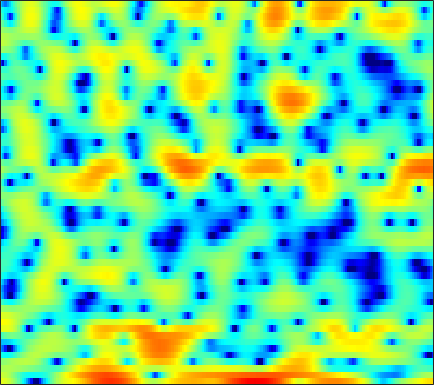

Values plotted in this chart, from the file beside it:
4.0823, 3.9118, 3.5683, 3.061, 2.5867, 1.802, 0.83705, -0.018252, -1.3461, -2.8914, -4.7605, -6.3863, -8.9144, -11.908, -14.816, -20.292, -26.373, -21.263, -14.761, -10.628, -7.5009, -5.5797, -3.434, -1.6505
3.001, 2.834, 2.485, 1.99, 1.52, 0.7631, -0.1219, -0.8676, -1.919, -2.934, -3.819, -4.328, -4.74, -4.894, -4.892, -4.847, -4.806, -4.765, -4.644, -4.394, -3.921, -3.412, -2.544, -1.524
1.623, 1.729, 1.806, 1.805, 1.775, 1.691, 1.554, 1.427, 1.234, 1.022, 0.7972, 0.6283, 0.3856, 0.1331, -0.06789, -0.3627, -0.6735, -0.9349, -1.29, -1.659, -2.038, -2.314, -2.643, -2.887
0.2462, 0.5052, 0.7992, 1.065, 1.25, 1.484, 1.693, 1.837, 2.01, 2.15, 2.247, 2.285, 2.278, 2.193, 2.073, 1.814, 1.433, 1.046, 0.382, -0.4858, -1.634, -2.713, -4.547, -7.052
-4.604, -4.825, -5.04, -5.022, -4.796, -4.198, -3.323, -2.583, -1.578, -0.6326, 0.2024, 0.7453, 1.345, 1.803, 2.054, 2.269, 2.341, 2.317, 2.173, 1.921, 1.565, 1.252, 0.8021, 0.3413
-9.962, -11.55, -14.82, -20.87, -25.56, -16.99, -11.54, -8.807, -6.102, -4.064, -2.474, -1.514, -0.4708, 0.3589, 0.8586, 1.399, 1.811, 2.053, 2.275, 2.413, 2.476, 2.477, 2.434, 2.333
-8.009, -7.719, -7.422, -7.108, -6.791, -6.182, -5.393, -4.726, -3.825, -2.968, -2.203, -1.687, -1.062, -0.4984, -0.1006, 0.3953, 0.8478, 1.163, 1.54, 1.85, 2.1, 2.227, 2.338, 2.379
-2.812, -2.014, -1.259, -0.7867, -0.5764, -0.462, -0.5189, -0.6612, -1.001, -1.492, -2.077, -2.501, -2.872, -2.852, -2.542, -1.854, -1.023, -0.4084, 0.3125, 0.9139, 1.383, 1.662, 1.941, 2.111
3.93, 4.077, 4.142, 4.046, 3.851, 3.389, 2.647, 1.869, 0.4439, -1.552, -4.441, -7.63, -15.34, -20.71, -12.15, -7.229, -4.678, -3.527, -2.616, -2.156, -1.955, -1.832, -1.605, -1.248
5.103, 5.029, 4.856, 4.58, 4.294, 3.79, 3.131, 2.536, 1.611, 0.544, -0.6088, -1.466, -2.467, -3.135, -3.445, -3.764, -4.189, -4.728, -5.939, -7.965, -11.48, -15.93, -20.62, -13.29
3.808, 3.7, 3.521, 3.3, 3.108, 2.816, 2.495, 2.23, 1.847, 1.432, 0.9951, 0.6659, 0.2296, -0.232, -0.6008, -1.17, -1.835, -2.428, -3.374, -4.449, -5.545, -6.2, -6.589, -6.316
1.369, 1.154, 0.8854, 0.6577, 0.538, 0.4637, 0.477, 0.5355, 0.6573, 0.795, 0.9317, 1.022, 1.095, 1.099, 1.058, 0.9502, 0.7663, 0.577, 0.2617, -0.08453, -0.4278, -0.6796, -0.9976, -1.282
-2.619, -3.347, -4.279, -4.978, -5.211, -5.044, -4.374, -3.667, -2.616, -1.553, -0.5692, 0.08263, 0.8297, 1.441, 1.812, 2.186, 2.422, 2.521, 2.555, 2.477, 2.3, 2.111, 1.785, 1.365
-7.474, -9.423, -12.95, -18.43, -24.59, -20.02, -13.82, -10.72, -7.55, -5.054, -3.022, -1.733, -0.285, 0.9096, 1.642, 2.417, 2.985, 3.284, 3.527, 3.595, 3.491, 3.309, 2.941, 2.429
-8.691, -10.6, -13.45, -16.22, -17.55, -17.49, -15.34, -12.99, -9.754, -6.816, -4.332, -2.732, -0.902, 0.5953, 1.522, 2.522, 3.283, 3.697, 4.051, 4.18, 4.083, 3.86, 3.356, 2.622
-6.591, -8.183, -10.85, -14.4, -17.75, -19.94, -15.74, -12.42, -8.888, -6.134, -3.895, -2.449, -0.7846, 0.6248, 1.53, 2.562, 3.396, 3.885, 4.339, 4.564, 4.54, 4.338, 3.796, 2.902
-3.719, -4.381, -5.31, -6.158, -6.623, -6.901, -6.755, -6.4, -5.699, -4.879, -3.992, -3.288, -2.298, -1.261, -0.4539, 0.6189, 1.61, 2.266, 3.001, 3.53, 3.825, 3.881, 3.724, 3.277
-2.411, -2.664, -3.058, -3.504, -3.849, -4.362, -4.905, -5.349, -6.044, -6.845, -7.657, -8.078, -8.011, -6.93, -5.622, -3.709, -1.918, -0.7337, 0.6088, 1.675, 2.472, 2.911, 3.3, 3.47
-2.403, -2.425, -2.557, -2.831, -3.145, -3.717, -4.527, -5.339, -6.809, -8.945, -12.28, -16.38, -24.88, -16.16, -11.45, -7.449, -4.666, -3.025, -1.252, 0.1715, 1.327, 2.037, 2.79, 3.353
-3.289, -3.031, -2.822, -2.76, -2.827, -3.062, -3.498, -3.97, -4.759, -5.713, -6.701, -7.301, -7.711, -7.485, -6.939, -5.926, -4.719, -3.722, -2.365, -1.023, 0.2451, 1.114, 2.113, 2.927
-4.588, -4.049, -3.426, -2.916, -2.606, -2.334, -2.224, -2.244, -2.436, -2.792, -3.3, -3.788, -4.534, -5.393, -6.112, -7.007, -7.338, -6.869, -5.275, -3.181, -1.181, 0.124, 1.577, 2.691
-7.286, -6.547, -5.419, -4.218, -3.349, -2.332, -1.52, -1.076, -0.7317, -0.682, -0.9526, -1.397, -2.367, -3.944, -5.704, -9.365, -15.95, -16.36, -8.866, -4.289, -1.317, 0.2839, 1.861, 2.957
-16.57, -15.42, -11.83, -8.313, -6.14, -3.839, -2.086, -1.101, -0.1377, 0.4618, 0.7251, 0.7294, 0.4752, -0.00587, -0.4505, -1.038, -1.332, -1.235, -0.6607, 0.2292, 1.146, 1.756, 2.376, 2.739
-17.36, -16.24, -12.72, -9.098, -6.808, -4.296, -2.334, -1.161, 0.07155, 0.9665, 1.578, 1.875, 2.101, 2.181, 2.166, 2.11, 2.056, 2.034, 2.041, 2.057, 2.036, 1.961, 1.751, 1.359
-10.02, -8.932, -7.307, -5.569, -4.265, -2.633, -1.204, -0.2756, 0.7693, 1.578, 2.182, 2.505, 2.786, 2.918, 2.928, 2.861, 2.697, 2.529, 2.247, 1.887, 1.451, 1.045, 0.3903, -0.4317
-7.252, -5.982, -4.396, -2.946, -1.949, -0.7336, 0.3166, 1.007, 1.771, 2.37, 2.797, 3.001, 3.134, 3.105, 2.992, 2.721, 2.326, 1.963, 1.403, 0.7809, 0.1149, -0.4158, -1.188, -2.061
-4.65, -3.42, -2.001, -0.7951, -0.006411, 0.9079, 1.691, 2.184, 2.712, 3.095, 3.313, 3.373, 3.294, 3.03, 2.707, 2.091, 1.297, 0.5823, -0.4655, -1.524, -2.465, -2.989, -3.476, -3.817
-1.474, -0.7824, 0.02623, 0.7356, 1.218, 1.791, 2.301, 2.623, 2.98, 3.216, 3.321, 3.296, 3.094, 2.677, 2.184, 1.267, -0.04798, -1.344, -3.623, -6.677, -10.12, -11.18, -9.142, -6.62
0.2278, 0.2154, 0.1977, 0.2472, 0.3511, 0.5891, 0.8999, 1.172, 1.526, 1.812, 2.003, 2.048, 1.984, 1.741, 1.409, 0.7415, -0.2954, -1.339, -3.221, -5.651, -8.16, -8.72, -7.032, -4.571
-0.7471, -1.696, -3.033, -4.194, -4.661, -4.524, -3.787, -3.11, -2.3, -1.688, -1.269, -1.039, -0.7589, -0.5336, -0.3681, -0.2497, -0.2422, -0.3415, -0.5471, -0.7605, -0.8433, -0.7435, -0.3279, 0.3024
-2.006, -3.993, -7.843, -14.89, -32.75, -15.15, -9.621, -7.6, -6.244, -5.814, -5.961, -6.109, -5.935, -4.957, -3.885, -2.432, -1.163, -0.4203, 0.3488, 0.8881, 1.327, 1.596, 1.958, 2.323
0.02476, -1.168, -2.896, -4.472, -5.241, -5.514, -5.23, -5.071, -5.356, -6.564, -9.339, -13.65, -32.08, -11.95, -7.19, -3.425, -1.117, 0.07493, 1.132, 1.77, 2.104, 2.244, 2.312, 2.37
1.644, 1.106, 0.4535, -0.0665, -0.3472, -0.5662, -0.6621, -0.7683, -1.002, -1.465, -2.043, -2.414, -2.399, -1.657, -0.7938, 0.44, 1.366, 1.832, 2.08, 1.958, 1.425, 0.8537, -0.08533, -0.9341
-0.4255, -1.06, -1.623, -1.62, -1.278, -0.5446, 0.2271, 0.7568, 1.355, 1.815, 2.159, 2.386, 2.64, 2.911, 3.067, 3.183, 3.098, 2.851, 2.186, 1.062, -0.655, -2.493, -5.959, -11.53
-5.741, -8.913, -14.13, -11.41, -7.433, -3.741, -1.254, 0.1388, 1.527, 2.563, 3.306, 3.714, 4.074, 4.24, 4.247, 4.048, 3.634, 3.132, 2.2, 0.8739, -0.8357, -2.433, -4.901, -7.457
-4.942, -6.355, -7.567, -6.881, -5.401, -3.191, -1.24, -0.002178, 1.346, 2.381, 3.151, 3.557, 3.916, 4.039, 3.993, 3.748, 3.274, 2.777, 1.92, 0.8573, -0.3987, -1.44, -2.886, -4.329
-2.781, -3.079, -3.131, -2.745, -2.205, -1.274, -0.2238, 0.5505, 1.505, 2.295, 2.903, 3.232, 3.49, 3.554, 3.461, 3.178, 2.69, 2.21, 1.415, 0.4808, -0.5909, -1.45, -2.665, -3.933
-3.871, -4.013, -3.645, -2.807, -2.011, -0.8726, 0.2464, 1.009, 1.892, 2.608, 3.13, 3.397, 3.562, 3.538, 3.389, 3.013, 2.464, 1.928, 1.072, 0.05564, -1.084, -1.985, -3.228, -4.419
-11.6, -12.41, -8.843, -5.228, -3.147, -0.9883, 0.6338, 1.592, 2.583, 3.299, 3.765, 3.959, 4.037, 3.897, 3.667, 3.182, 2.505, 1.862, 0.8145, -0.4612, -1.968, -3.259, -5.096, -6.87
-7.463, -7.778, -5.934, -3.419, -1.738, 0.1053, 1.51, 2.339, 3.158, 3.696, 3.978, 4.035, 3.934, 3.631, 3.288, 2.694, 1.926, 1.245, 0.1531, -1.222, -2.983, -4.722, -7.91, -13.19
-0.96, -0.9255, -0.5516, 0.108, 0.6965, 1.48, 2.176, 2.603, 3.019, 3.217, 3.192, 3.023, 2.585, 1.962, 1.388, 0.5777, -0.2277, -0.7644, -1.411, -2.075, -2.875, -3.643, -4.839, -6.054
0.186, 0.3532, 0.6296, 0.9715, 1.26, 1.651, 2.022, 2.245, 2.43, 2.418, 2.142, 1.722, 0.8191, -0.5141, -1.802, -3.818, -5.494, -5.912, -5.139, -3.806, -2.697, -2.082, -1.522, -1.159
-1.355, -1.14, -1.001, -0.9051, -0.7801, -0.4545, 0.03485, 0.4402, 0.8944, 1.146, 1.064, 0.7214, -0.172, -1.768, -3.588, -7.378, -13.91, -15.51, -8.636, -4.437, -1.834, -0.4858, 0.7758, 1.624
-4.223, -4.581, -5.639, -7.119, -7.989, -7.654, -5.771, -4.188, -2.428, -1.199, -0.4863, -0.2596, -0.3348, -0.7643, -1.252, -1.944, -2.358, -2.303, -1.669, -0.5941, 0.5451, 1.311, 2.186, 2.839
-4.908, -5.925, -8.144, -11.83, -15.91, -15.57, -9.99, -7.028, -4.355, -2.604, -1.459, -0.8977, -0.4686, -0.2645, -0.2019, -0.1509, -0.04653, 0.1166, 0.4694, 0.9648, 1.536, 1.982, 2.527, 2.968
-2.853, -3.471, -4.314, -5.045, -5.334, -5.186, -4.487, -3.747, -2.726, -1.86, -1.21, -0.8795, -0.6077, -0.5173, -0.5255, -0.5789, -0.5988, -0.5164, -0.2403, 0.2087, 0.8255, 1.347, 2.011, 2.576
-1.29, -1.684, -2.041, -2.198, -2.162, -1.975, -1.673, -1.43, -1.108, -0.8562, -0.7477, -0.7809, -0.9826, -1.412, -1.882, -2.682, -3.548, -4.067, -4.159, -3.288, -1.796, -0.6048, 0.8658, 2.034
-2.92, -3.384, -3.336, -2.767, -2.257, -1.637, -1.156, -0.9187, -0.7801, -0.8106, -1.005, -1.255, -1.791, -2.593, -3.47, -5.258, -8.309, -12.49, -28.48, -11.77, -5.47, -2.591, 0.07393, 1.909
-14.03, -17.89, -10.02, -5.899, -4.144, -2.758, -2.082, -1.921, -2.078, -2.507, -3.04, -3.423, -3.806, -4.038, -4.232, -4.627, -5.208, -5.558, -5.4, -4.11, -2.129, -0.6166, 1.131, 2.528
-4.08, -4.727, -4.313, -3.292, -2.644, -2.184, -2.307, -2.783, -3.978, -5.894, -8.466, -10.18, -10.09, -7.842, -6.128, -4.333, -3.005, -2.184, -1.185, -0.2002, 0.7731, 1.463, 2.323, 3.036
1.393, 0.9846, 0.6039, 0.3306, 0.1057, -0.3244, -1.052, -1.886, -3.492, -5.853, -9.24, -11.9, -11.55, -7.893, -5.561, -3.254, -1.616, -0.7015, 0.2472, 0.9707, 1.522, 1.854, 2.191, 2.404
2.721, 2.454, 2.101, 1.727, 1.425, 0.9626, 0.4257, -0.05008, -0.7755, -1.548, -2.191, -2.466, -2.416, -1.96, -1.457, -0.7255, -0.1044, 0.2462, 0.5426, 0.6609, 0.6252, 0.5222, 0.2902, 0.02199
2.345, 2.166, 1.893, 1.623, 1.443, 1.244, 1.091, 1.017, 0.9414, 0.8846, 0.8738, 0.8977, 0.9738, 1.077, 1.145, 1.158, 1.057, 0.8788, 0.4582, -0.1959, -1.078, -1.887, -3.064, -4.173
1.267, 0.943, 0.4618, 0.07426, -0.07326, -0.003258, 0.3358, 0.7143, 1.295, 1.875, 2.362, 2.651, 2.912, 3.03, 3, 2.769, 2.306, 1.778, 0.8015, -0.5491, -2.372, -4.15, -7.189, -11.49
-0.4674, -1.459, -3.138, -4.99, -5.929, -5.479, -3.467, -1.797, 0.161, 1.718, 2.883, 3.528, 4.103, 4.366, 4.365, 4.119, 3.553, 2.903, 1.727, 0.1509, -1.865, -3.688, -6.58, -9.796
-2.079, -3.558, -6.288, -10.53, -15.02, -12.94, -6.933, -3.841, -0.8642, 1.261, 2.798, 3.628, 4.38, 4.75, 4.802, 4.585, 4.039, 3.421, 2.306, 0.8557, -0.9313, -2.473, -4.811, -7.419
-3.365, -4.406, -5.507, -6.037, -5.921, -5.006, -3.4, -2.022, -0.2014, 1.391, 2.657, 3.383, 4.053, 4.401, 4.452, 4.228, 3.709, 3.132, 2.113, 0.843, -0.6933, -2.011, -4.061, -6.551
-7.358, -9.678, -10.82, -8.922, -6.952, -4.628, -2.616, -1.279, 0.2619, 1.533, 2.549, 3.145, 3.69, 3.946, 3.939, 3.668, 3.098, 2.482, 1.448, 0.2167, -1.098, -2.077, -3.26, -4.159
